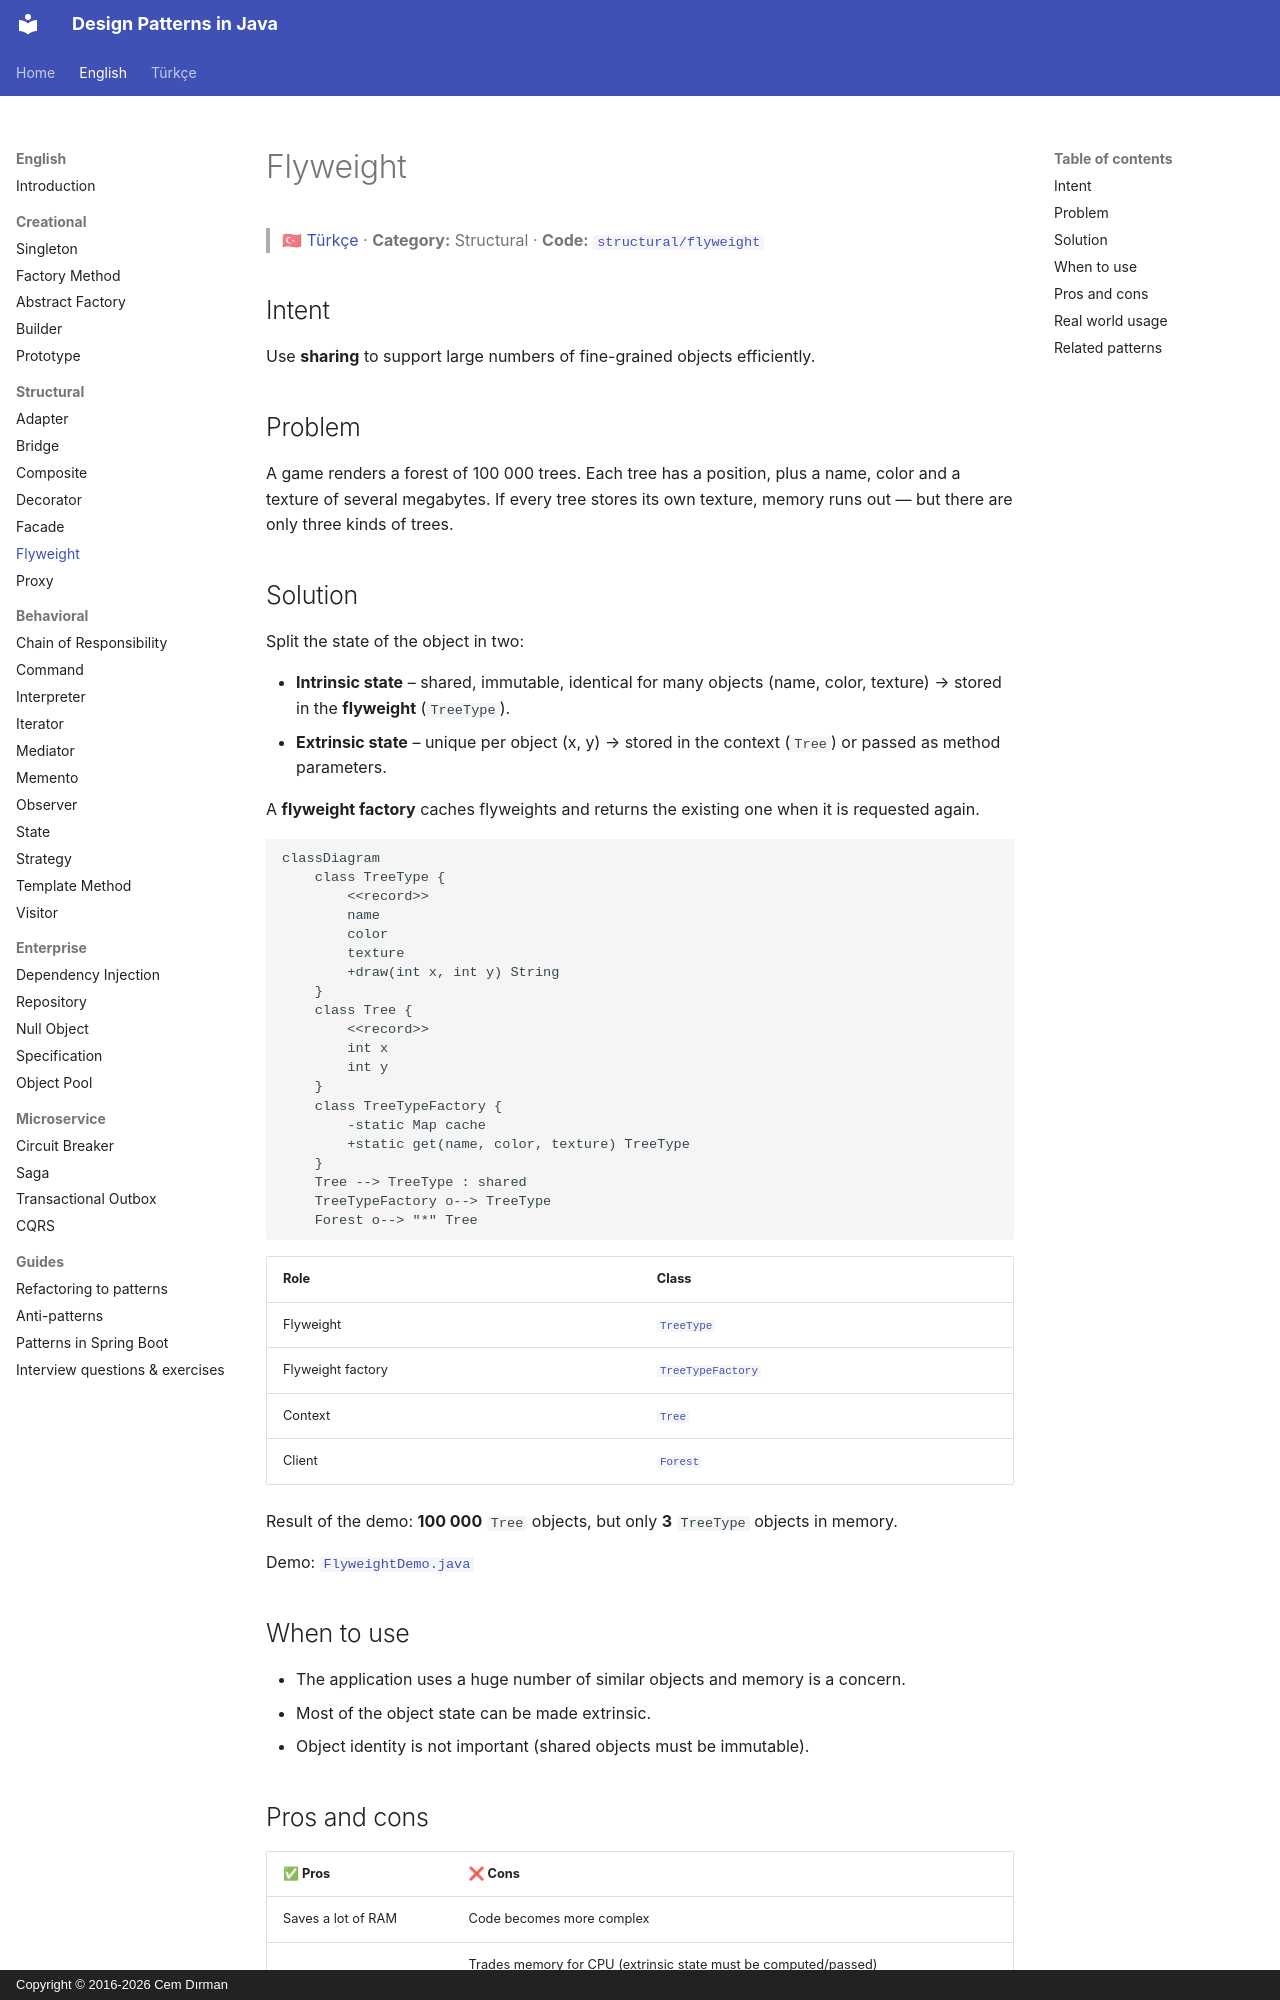

repository: cemdrman/design-patterns · page: en/structural/flyweight/index.html · generator: mkdocs · copyright: Copyright © 2016-2026 Cem Dırman

# Flyweight

> 🇹🇷 [Türkçe](../../tr/structural/flyweight.md) · **Category:** Structural · **Code:** [`structural/flyweight`](../../../src/main/java/designpatterns/structural/flyweight)

## Intent

Use **sharing** to support large numbers of fine-grained objects efficiently.

## Problem

A game renders a forest of 100 000 trees. Each tree has a position, plus a name, color and a
texture of several megabytes. If every tree stores its own texture, memory runs out — but there
are only three kinds of trees.

## Solution

Split the state of the object in two:

- **Intrinsic state** – shared, immutable, identical for many objects (name, color, texture)
  → stored in the **flyweight** (`TreeType`).
- **Extrinsic state** – unique per object (x, y) → stored in the context (`Tree`) or passed
  as method parameters.

A **flyweight factory** caches flyweights and returns the existing one when it is requested again.

```mermaid
classDiagram
    class TreeType {
        <<record>>
        name
        color
        texture
        +draw(int x, int y) String
    }
    class Tree {
        <<record>>
        int x
        int y
    }
    class TreeTypeFactory {
        -static Map cache
        +static get(name, color, texture) TreeType
    }
    Tree --> TreeType : shared
    TreeTypeFactory o--> TreeType
    Forest o--> "*" Tree
```

| Role | Class |
|---|---|
| Flyweight | [`TreeType`](../../../src/main/java/designpatterns/structural/flyweight/TreeType.java) |
| Flyweight factory | [`TreeTypeFactory`](../../../src/main/java/designpatterns/structural/flyweight/TreeTypeFactory.java) |
| Context | [`Tree`](../../../src/main/java/designpatterns/structural/flyweight/Tree.java) |
| Client | [`Forest`](../../../src/main/java/designpatterns/structural/flyweight/Forest.java) |

Result of the demo: **100 000** `Tree` objects, but only **3** `TreeType` objects in memory.

Demo: [`FlyweightDemo.java`](../../../src/main/java/designpatterns/structural/flyweight/FlyweightDemo.java)

## When to use

- The application uses a huge number of similar objects and memory is a concern.
- Most of the object state can be made extrinsic.
- Object identity is not important (shared objects must be immutable).
